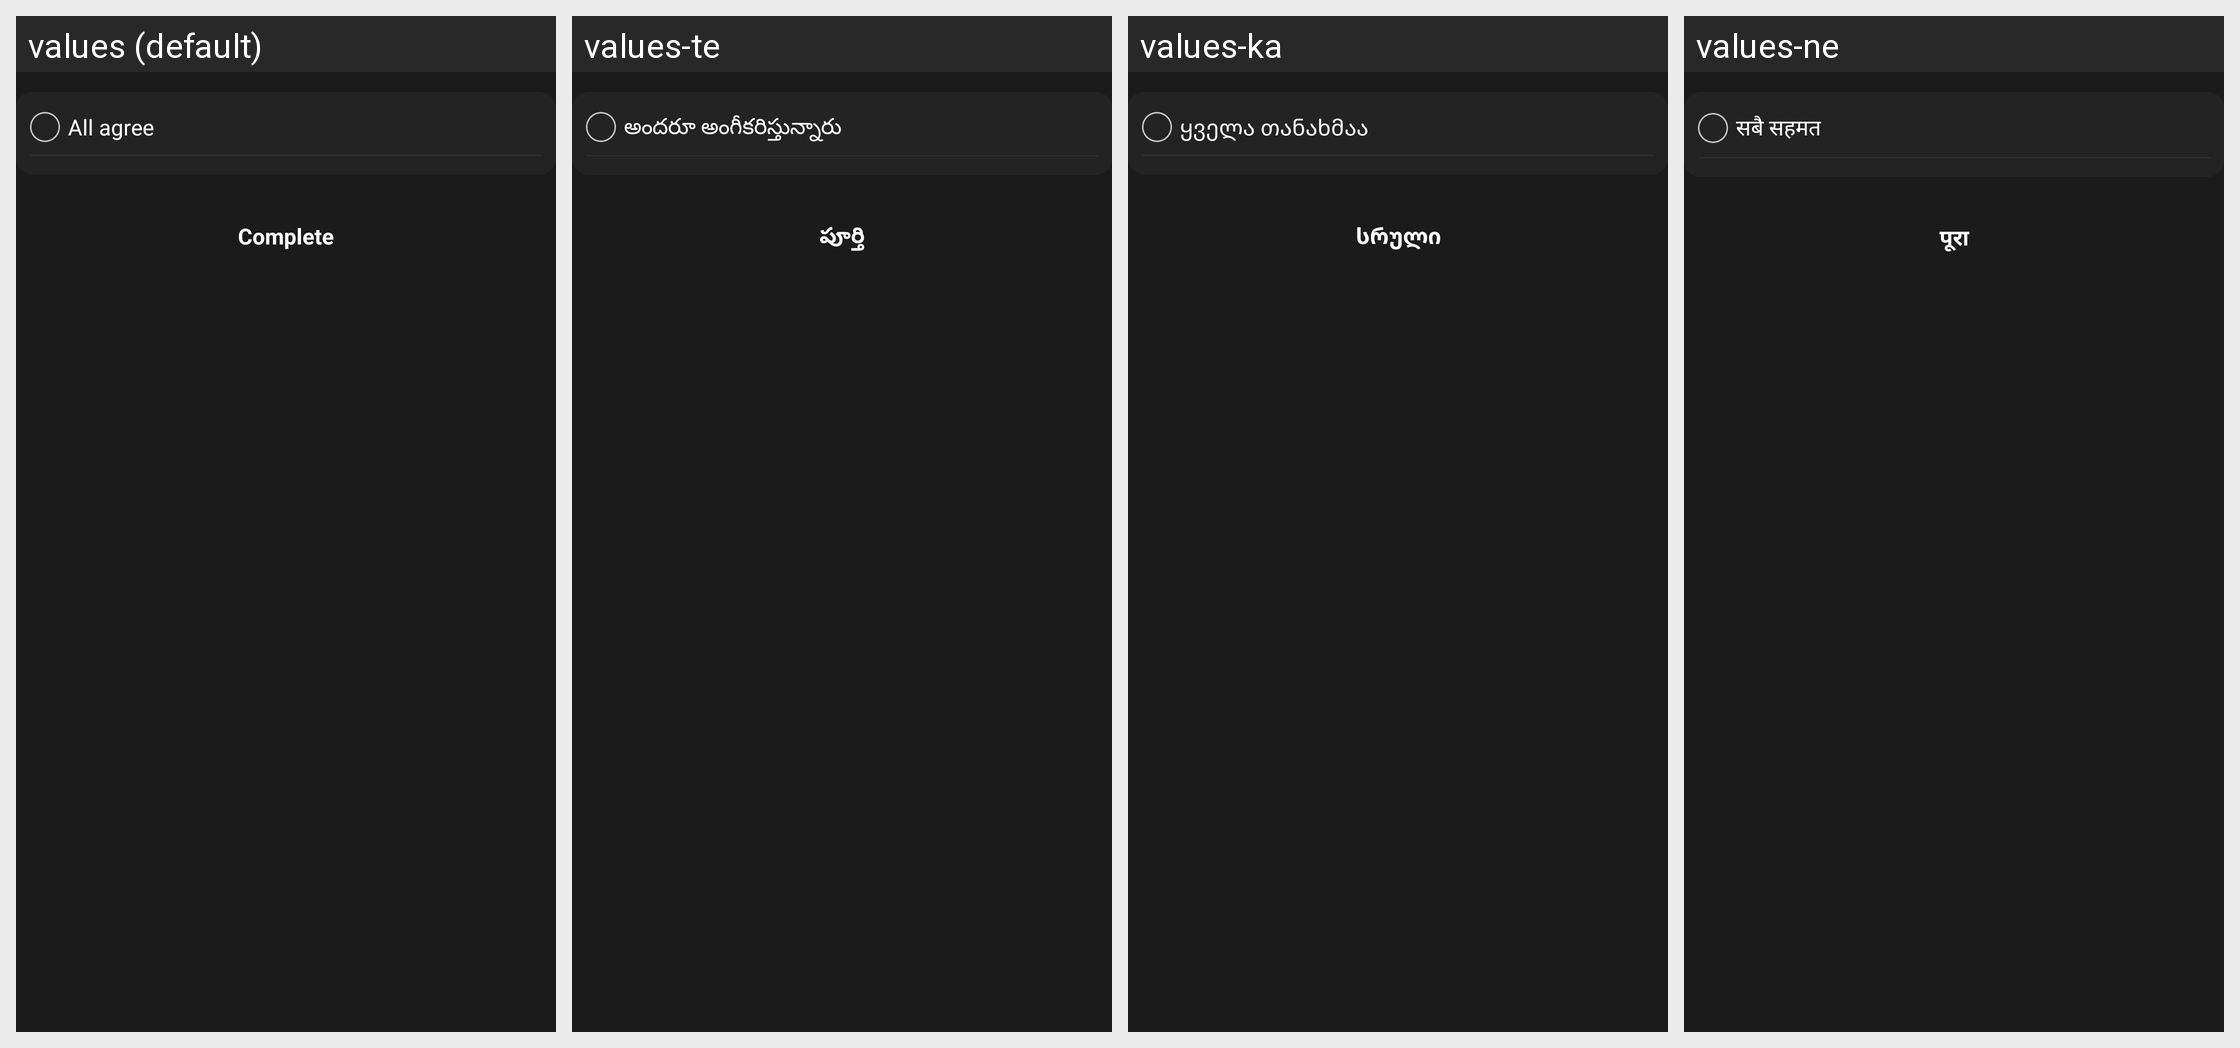

This grid shows one Android layout under several languages. Give, for every string resource on the screen, its name, the default text and each shown locale's text.
Android screen res/layout/activity_add_terms_agree.xml rendered under 4 locales, left to right: values (default), values-te, values-ka, values-ne. Device: Nexus 5 (rendered at 1080×1920; each locale shown at half size, 540×960, under a caption strip naming it); theme AppTheme.
Other locales in the repository, not shown: values-af, values-am, values-ar, values-as, values-az, values-be, values-bg, values-bn, values-bs, values-ca, values-ceb, values-co, values-cs, values-cy, values-da, values-de, values-el, values-en, values-eo, values-es, values-et, values-eu, values-fa, values-fi, values-fr, values-fy, values-ga, values-gd, values-gl, values-gn, values-gu, values-ha, values-haw, values-he, values-hi, values-hmn, values-hr, values-ht, values-hu, values-hy, values-id, values-ig, values-is, values-it, values-ja, values-jw, values-kk, values-km, values-kn, values-ko, values-ku, values-ky, values-lb, values-lo, values-lt, values-lv, values-mg, values-mi, values-mk, values-ml, values-mn, values-mr, values-ms, values-mt, values-my, values-nl, values-no, values-ny, values-or, values-pa, values-pl, values-ps, values-pt, values-ro, values-ru, values-rw, values-sd, values-si, values-sk, values-sl, values-sm, values-sn, values-so, values-sq, values-sr, values-st, values-su, values-sv, values-sw, values-ta, values-tg, values-th, values-tk, values-tr, values-tt, values-ug, values-uk, values-ur, values-uz, values-vi, values-xh, values-yi, values-yo, values-zh-rCN, values-zh-rTW, values-zu.
Strings drawn on this screen, with the default value and each locale's value (text and hints the layout hard-codes, and strings that could not be matched under every locale, appear in the picture but are not listed):

word_total_agree
  values: All agree
  values-te: అందరూ అంగీకరిస్తున్నారు
  values-ka: ყველა თანახმაა
  values-ne: सबै सहमत

word_complete
  values: Complete
  values-te: పూర్తి
  values-ka: სრული
  values-ne: पूरा
